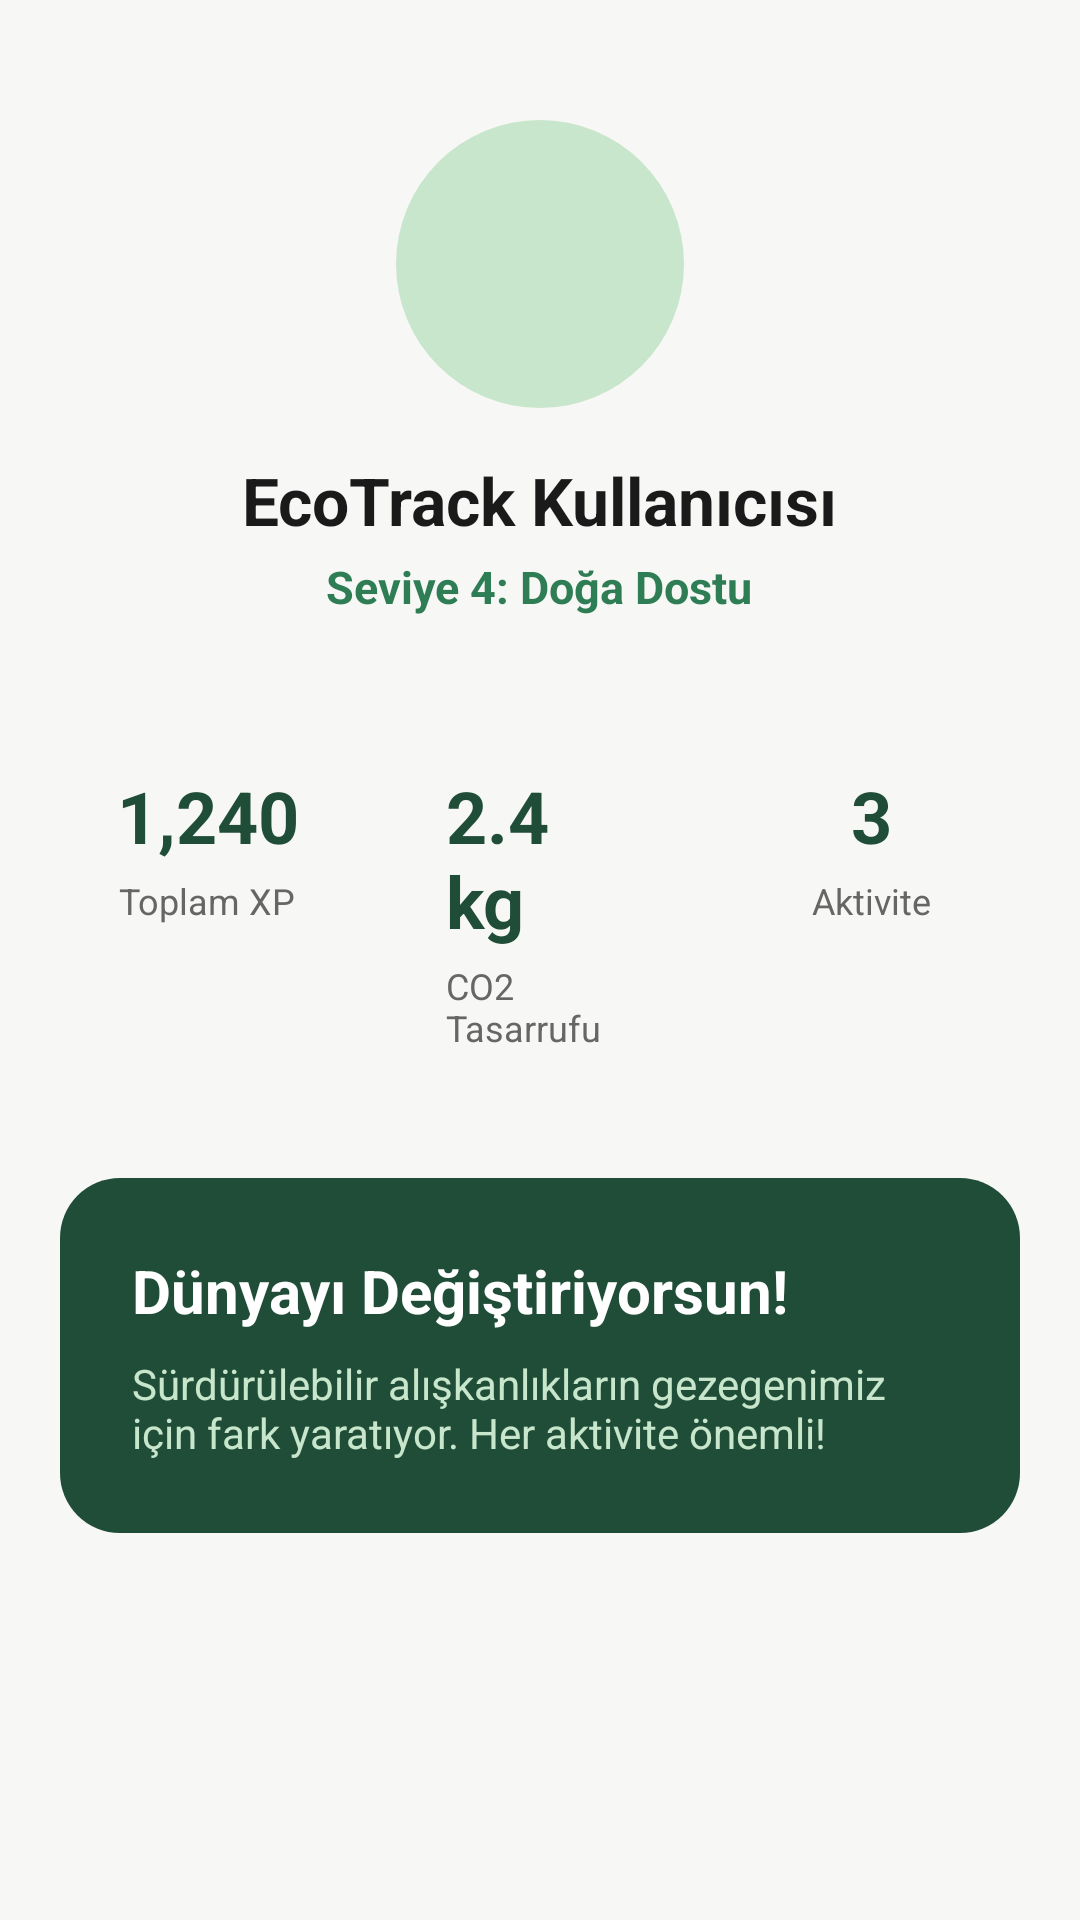

Write the Android layout XML for this screen, with the resource values it uses.
<!-- AndroidManifest.xml: application theme Theme.EcoTrack -->
<!-- res/layout/fragment_profil.xml -->
<?xml version="1.0" encoding="utf-8"?>
<androidx.core.widget.NestedScrollView
    xmlns:android="http://schemas.android.com/apk/res/android"
    android:layout_width="match_parent"
    android:layout_height="match_parent"
    android:background="@color/background_gray"
    android:fillViewport="true">

    <LinearLayout
        android:layout_width="match_parent"
        android:layout_height="wrap_content"
        android:orientation="vertical"
        android:paddingHorizontal="20dp"
        android:paddingBottom="24dp">

        
        <LinearLayout
            android:layout_width="match_parent"
            android:layout_height="wrap_content"
            android:gravity="center"
            android:orientation="vertical"
            android:paddingTop="40dp">

            <View
                android:layout_width="96dp"
                android:layout_height="96dp"
                android:background="@drawable/bg_avatar_placeholder" />

            <TextView
                android:layout_width="wrap_content"
                android:layout_height="wrap_content"
                android:layout_marginTop="16dp"
                android:text="EcoTrack Kullanıcısı"
                android:textColor="@color/text_primary"
                android:textSize="22sp"
                android:textStyle="bold" />

            <TextView
                android:layout_width="wrap_content"
                android:layout_height="wrap_content"
                android:layout_marginTop="4dp"
                android:text="Seviye 4: Doğa Dostu"
                android:textColor="@color/green_primary"
                android:textSize="15sp"
                android:textStyle="bold" />
        </LinearLayout>

        
        <LinearLayout
            android:layout_width="match_parent"
            android:layout_height="wrap_content"
            android:layout_marginTop="32dp"
            android:orientation="horizontal">

            
            <LinearLayout
                android:layout_width="0dp"
                android:layout_height="wrap_content"
                android:layout_marginEnd="6dp"
                android:layout_weight="1"
                android:background="@drawable/bg_card_white"
                android:gravity="center"
                android:orientation="vertical"
                android:padding="18dp">

                <TextView
                    android:id="@+id/profilXpValue"
                    android:layout_width="wrap_content"
                    android:layout_height="wrap_content"
                    android:text="1,240"
                    android:textColor="@color/green_primary_dark"
                    android:textSize="24sp"
                    android:textStyle="bold" />

                <TextView
                    android:layout_width="wrap_content"
                    android:layout_height="wrap_content"
                    android:layout_marginTop="4dp"
                    android:text="Toplam XP"
                    android:textColor="@color/text_secondary"
                    android:textSize="12sp" />
            </LinearLayout>

            
            <LinearLayout
                android:layout_width="0dp"
                android:layout_height="wrap_content"
                android:layout_marginHorizontal="6dp"
                android:layout_weight="1"
                android:background="@drawable/bg_card_white"
                android:gravity="center"
                android:orientation="vertical"
                android:padding="18dp">

                <TextView
                    android:id="@+id/profilCo2Value"
                    android:layout_width="wrap_content"
                    android:layout_height="wrap_content"
                    android:text="2.4 kg"
                    android:textColor="@color/green_primary_dark"
                    android:textSize="24sp"
                    android:textStyle="bold" />

                <TextView
                    android:layout_width="wrap_content"
                    android:layout_height="wrap_content"
                    android:layout_marginTop="4dp"
                    android:text="CO2 Tasarrufu"
                    android:textColor="@color/text_secondary"
                    android:textSize="12sp" />
            </LinearLayout>

            
            <LinearLayout
                android:layout_width="0dp"
                android:layout_height="wrap_content"
                android:layout_marginStart="6dp"
                android:layout_weight="1"
                android:background="@drawable/bg_card_white"
                android:gravity="center"
                android:orientation="vertical"
                android:padding="18dp">

                <TextView
                    android:id="@+id/profilActivityValue"
                    android:layout_width="wrap_content"
                    android:layout_height="wrap_content"
                    android:text="3"
                    android:textColor="@color/green_primary_dark"
                    android:textSize="24sp"
                    android:textStyle="bold" />

                <TextView
                    android:layout_width="wrap_content"
                    android:layout_height="wrap_content"
                    android:layout_marginTop="4dp"
                    android:text="Aktivite"
                    android:textColor="@color/text_secondary"
                    android:textSize="12sp" />
            </LinearLayout>
        </LinearLayout>

        
        <LinearLayout
            android:layout_width="match_parent"
            android:layout_height="wrap_content"
            android:layout_marginTop="24dp"
            android:background="@drawable/bg_card_dark_green"
            android:orientation="vertical"
            android:padding="24dp">

            <TextView
                android:layout_width="wrap_content"
                android:layout_height="wrap_content"
                android:text="Dünyayı Değiştiriyorsun!"
                android:textColor="@color/text_on_dark"
                android:textSize="20sp"
                android:textStyle="bold" />

            <TextView
                android:layout_width="match_parent"
                android:layout_height="wrap_content"
                android:layout_marginTop="8dp"
                android:text="Sürdürülebilir alışkanlıkların gezegenimiz için fark yaratıyor. Her aktivite önemli!"
                android:textColor="@color/green_light"
                android:textSize="14sp" />
        </LinearLayout>

    </LinearLayout>
</androidx.core.widget.NestedScrollView>
<!-- resources referenced by this layout -->
<resources>
  <color name="background_gray">#F7F7F5</color>
  <color name="green_light">#C8E6CB</color>
  <color name="green_primary">#2E7D54</color>
  <color name="green_primary_dark">#1F4D38</color>
  <color name="text_on_dark">#FFFFFF</color>
  <color name="text_primary">#1A1A1A</color>
  <color name="text_secondary">#666666</color>
  <!-- drawable bg_avatar_placeholder (drawable) -->
  <?xml version="1.0" encoding="utf-8"?>
  <shape xmlns:android="http://schemas.android.com/apk/res/android"
      android:shape="oval">
      <solid android:color="@color/green_light" />
      <size android:width="40dp" android:height="40dp" />
  </shape>
  <!-- drawable bg_card_dark_green (drawable) -->
  <?xml version="1.0" encoding="utf-8"?>
  <shape xmlns:android="http://schemas.android.com/apk/res/android"
      android:shape="rectangle">
      <solid android:color="@color/green_primary_dark" />
      <corners android:radius="20dp" />
  </shape>
  <style name="Theme.EcoTrack" parent="Theme.MaterialComponents.Light.NoActionBar">
          <item name="colorPrimary">@color/green_primary</item>
          <item name="colorPrimaryVariant">@color/green_primary_dark</item>
          <item name="colorOnPrimary">@color/white</item>
          <item name="colorSecondary">@color/green_primary</item>
          <item name="colorOnSecondary">@color/white</item>
          <item name="android:statusBarColor" tools:targetApi="l">@color/green_very_light</item>
          <item name="android:windowLightStatusBar" tools:targetApi="m">true</item>
          <item name="android:windowBackground">@color/background_gray</item>
      </style>
  <color name="white">#FFFFFF</color>
  <color name="green_very_light">#E8F5E9</color>
</resources>
